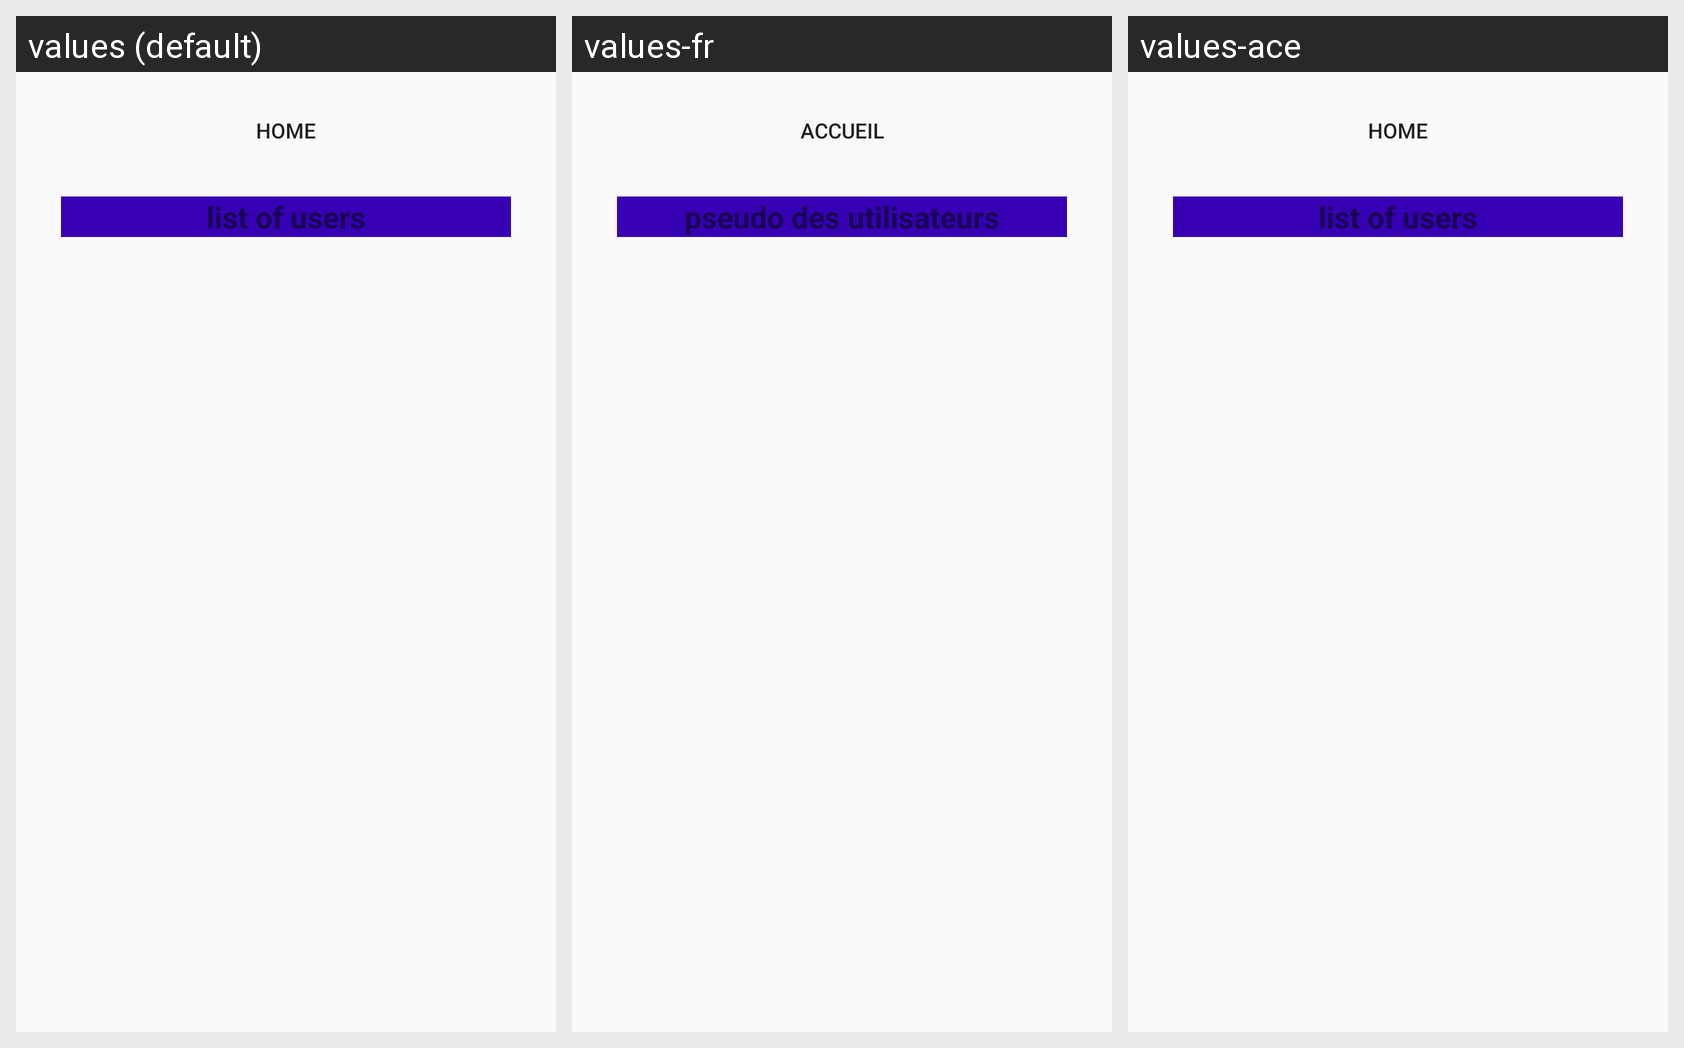

This grid shows one Android layout under several languages. Give, for every string resource on the screen, its name, the default text and each shown locale's text.
Android screen res/layout/activity_main_display_users.xml rendered under 3 locales, left to right: values (default), values-fr, values-ace. Device: Nexus 5 (rendered at 1080×1920; each locale shown at half size, 540×960, under a caption strip naming it); theme AppTheme.
Strings drawn on this screen, with the default value and each locale's value (text and hints the layout hard-codes, and strings that could not be matched under every locale, appear in the picture but are not listed):

backMenu
  values: home
  values-fr: accueil
  values-ace: home  [not translated; the default value is used]

listUser
  values: list of users
  values-fr: pseudo des utilisateurs
  values-ace: list of users  [not translated; the default value is used]
